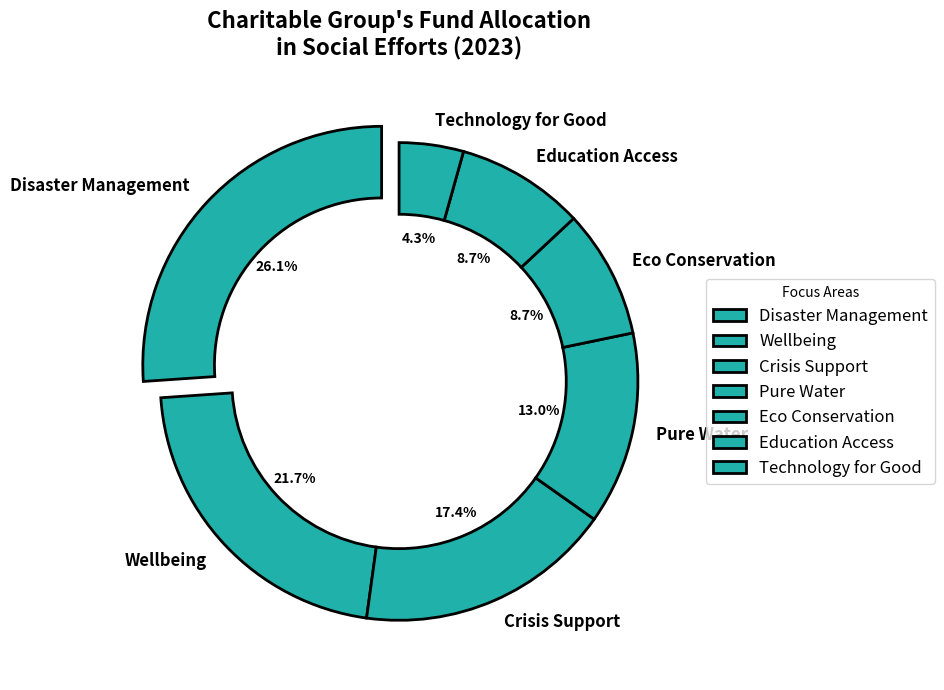

Write Python code to recreate this figure.
import matplotlib.pyplot as plt

initiatives = ['Disaster Management', 'Wellbeing', 'Crisis Support', 'Pure Water', 'Eco Conservation', 'Education Access', 'Technology for Good']
investment_percentages = [30, 25, 20, 15, 10, 10, 5]

color = '#20B2AA'
explode = (0.1, 0, 0, 0, 0, 0, 0)

plt.figure(figsize=(10, 7))
wedges, texts, autotexts = plt.pie(
    investment_percentages, 
    labels=initiatives, 
    autopct='%1.1f%%', 
    startangle=90, 
    colors=[color] * len(initiatives),
    explode=explode,
    wedgeprops={'edgecolor': 'black', 'linewidth': 2, 'width': 0.3}  # Adjusted width for donut effect
)

for text in texts:
    text.set_fontsize(12)
    text.set_weight('bold')
for autotext in autotexts:
    autotext.set_fontsize(10)
    autotext.set_weight('bold')
    autotext.set_color('black')

plt.title("Charitable Group's Fund Allocation\nin Social Efforts (2023)", fontsize=16, fontweight='bold', pad=20)

plt.legend(wedges, initiatives, title="Focus Areas", loc='center left', bbox_to_anchor=(1, 0, 0.5, 1), fontsize=12)

plt.tight_layout()

plt.show()
